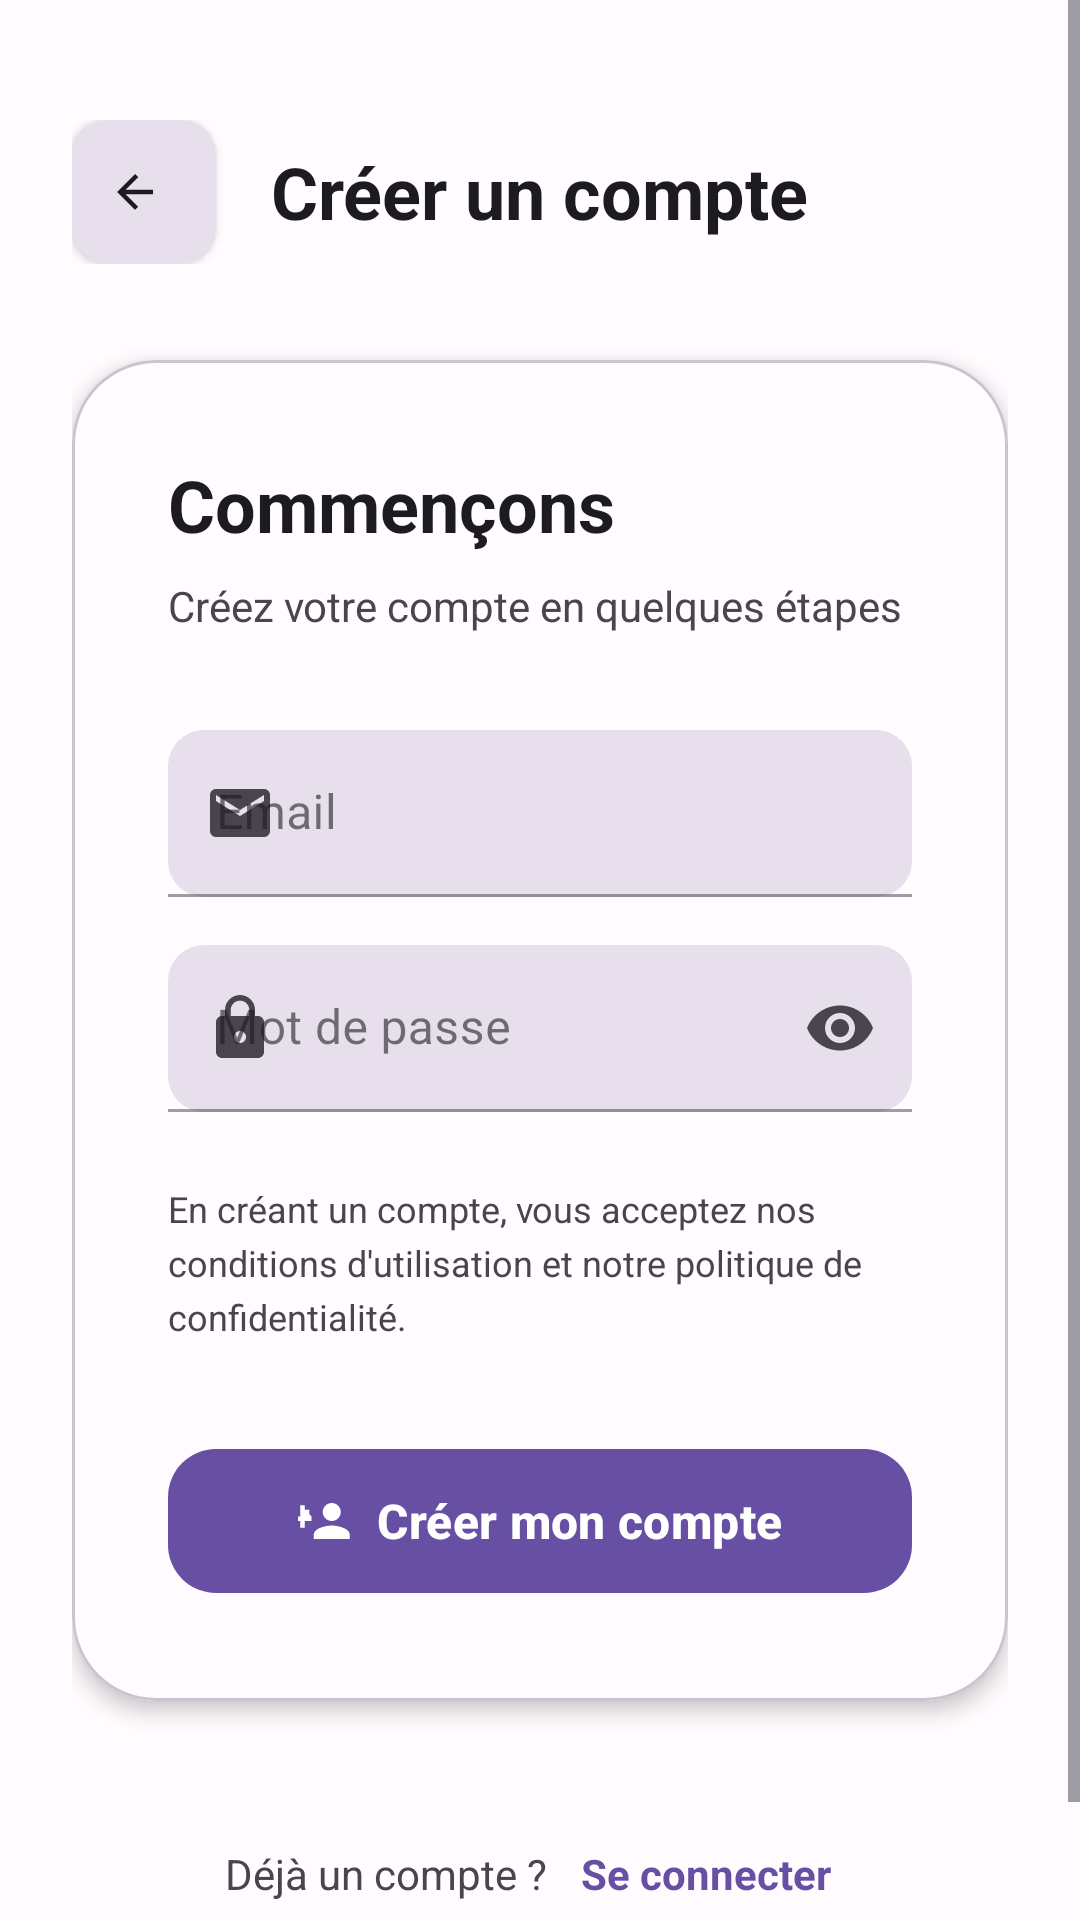

This screen was rendered from an Android layout file. Write that file and the resources it references.
<!-- AndroidManifest.xml: application theme Theme.CashBuddy -->
<!-- res/layout/activity_register.xml -->
<?xml version="1.0" encoding="utf-8"?>
<ScrollView xmlns:android="http://schemas.android.com/apk/res/android"
    xmlns:app="http://schemas.android.com/apk/res-auto"
    android:layout_width="match_parent"
    android:layout_height="match_parent"
    android:background="@color/background"
    android:fitsSystemWindows="true">

    <LinearLayout
        android:layout_width="match_parent"
        android:layout_height="wrap_content"
        android:orientation="vertical"
        android:padding="24dp">

        
        <RelativeLayout
            android:layout_width="match_parent"
            android:layout_height="wrap_content"
            android:layout_marginTop="16dp"
            android:layout_marginBottom="32dp">

            
            <com.google.android.material.button.MaterialButton
                android:id="@+id/backBtn"
                android:layout_width="48dp"
                android:layout_height="48dp"
                android:insetTop="0dp"
                android:insetBottom="0dp"
                app:icon="@drawable/ic_arrow_back"
                app:iconTint="@color/on_surface"
                app:backgroundTint="@color/surface_variant"
                app:cornerRadius="12dp"
                style="@style/Widget.MaterialComponents.Button.Icon"
                android:elevation="0dp" />

            <TextView
                android:layout_width="wrap_content"
                android:layout_height="wrap_content"
                android:text="Créer un compte"
                android:textSize="24sp"
                android:textStyle="bold"
                android:textColor="@color/on_surface"
                android:layout_centerInParent="true" />

        </RelativeLayout>

        
        <com.google.android.material.card.MaterialCardView
            android:layout_width="match_parent"
            android:layout_height="wrap_content"
            app:cardCornerRadius="28dp"
            app:cardElevation="4dp"
            app:cardBackgroundColor="@color/surface"
            android:layout_marginBottom="24dp">

            <LinearLayout
                android:layout_width="match_parent"
                android:layout_height="wrap_content"
                android:orientation="vertical"
                android:padding="32dp">

                <TextView
                    android:layout_width="wrap_content"
                    android:layout_height="wrap_content"
                    android:text="Commençons"
                    android:textSize="24sp"
                    android:textStyle="bold"
                    android:textColor="@color/on_surface"
                    android:layout_marginBottom="8dp" />

                <TextView
                    android:layout_width="wrap_content"
                    android:layout_height="wrap_content"
                    android:text="Créez votre compte en quelques étapes"
                    android:textSize="14sp"
                    android:textColor="@color/on_surface_variant"
                    android:layout_marginBottom="32dp" />

                
                <com.google.android.material.textfield.TextInputLayout
                    android:layout_width="match_parent"
                    android:layout_height="wrap_content"
                    android:layout_marginBottom="16dp"
                    app:boxBackgroundColor="@color/surface_variant"
                    app:boxCornerRadiusTopStart="12dp"
                    app:boxCornerRadiusTopEnd="12dp"
                    app:boxCornerRadiusBottomStart="12dp"
                    app:boxCornerRadiusBottomEnd="12dp"
                    app:startIconDrawable="@drawable/ic_email"
                    app:startIconTint="@color/on_surface_variant"
                    style="@style/Widget.MaterialComponents.TextInputLayout.FilledBox">

                    <com.google.android.material.textfield.TextInputEditText
                        android:id="@+id/email"
                        android:layout_width="match_parent"
                        android:layout_height="wrap_content"
                        android:hint="Email"
                        android:inputType="textEmailAddress"
                        android:textColor="@color/on_surface"
                        android:textColorHint="@color/on_surface_variant" />

                </com.google.android.material.textfield.TextInputLayout>

                
                <com.google.android.material.textfield.TextInputLayout
                    android:layout_width="match_parent"
                    android:layout_height="wrap_content"
                    android:layout_marginBottom="24dp"
                    app:boxBackgroundColor="@color/surface_variant"
                    app:boxCornerRadiusTopStart="12dp"
                    app:boxCornerRadiusTopEnd="12dp"
                    app:boxCornerRadiusBottomStart="12dp"
                    app:boxCornerRadiusBottomEnd="12dp"
                    app:startIconDrawable="@drawable/ic_password"
                    app:startIconTint="@color/on_surface_variant"
                    app:endIconMode="password_toggle"
                    app:endIconTint="@color/on_surface_variant"
                    style="@style/Widget.MaterialComponents.TextInputLayout.FilledBox">

                    <com.google.android.material.textfield.TextInputEditText
                        android:id="@+id/password"
                        android:layout_width="match_parent"
                        android:layout_height="wrap_content"
                        android:hint="Mot de passe"
                        android:inputType="textPassword"
                        android:textColor="@color/on_surface"
                        android:textColorHint="@color/on_surface_variant" />

                </com.google.android.material.textfield.TextInputLayout>

                
                <TextView
                    android:layout_width="match_parent"
                    android:layout_height="wrap_content"
                    android:text="En créant un compte, vous acceptez nos conditions d'utilisation et notre politique de confidentialité."
                    android:textSize="12sp"
                    android:textColor="@color/on_surface_variant"
                    android:lineSpacingExtra="4dp"
                    android:layout_marginBottom="32dp" />

                
                <com.google.android.material.button.MaterialButton
                    android:id="@+id/registerBtn"
                    android:layout_width="match_parent"
                    android:layout_height="56dp"
                    android:text="Créer mon compte"
                    android:textSize="16sp"
                    android:textStyle="bold"
                    app:cornerRadius="16dp"
                    app:icon="@drawable/ic_person_add"
                    app:iconGravity="textStart"
                    app:iconPadding="8dp"
                    app:iconTint="@color/on_primary" />

            </LinearLayout>

        </com.google.android.material.card.MaterialCardView>

        
        <LinearLayout
            android:layout_width="match_parent"
            android:layout_height="wrap_content"
            android:orientation="horizontal"
            android:gravity="center"
            android:padding="16dp">

            <TextView
                android:layout_width="wrap_content"
                android:layout_height="wrap_content"
                android:text="Déjà un compte ?"
                android:textSize="14sp"
                android:textColor="@color/on_surface_variant" />

            <TextView
                android:id="@+id/loginRedirectText"
                android:layout_width="wrap_content"
                android:layout_height="wrap_content"
                android:text=" Se connecter"
                android:textSize="14sp"
                android:textColor="@color/primary"
                android:textStyle="bold"
                android:padding="8dp" />

        </LinearLayout>

    </LinearLayout>

</ScrollView>
<!-- resources referenced by this layout -->
<resources>
  <color name="background">#FFFBFE</color>
  <color name="on_primary">#FFFFFF</color>
  <color name="on_surface">#1C1B1F</color>
  <color name="on_surface_variant">#49454F</color>
  <color name="primary">#6750A4</color>
  <color name="surface">#FFFBFE</color>
  <color name="surface_variant">#E7E0EC</color>
  <!-- drawable ic_arrow_back (drawable) -->
  <vector xmlns:android="http://schemas.android.com/apk/res/android"
      android:width="24dp"
      android:height="24dp"
      android:viewportWidth="24"
      android:viewportHeight="24">
      <path
          android:fillColor="@color/on_surface"
          android:pathData="M20,11L7.8,11l5.6,-5.6L12,4l-8,8 8,8 1.4,-1.4L7.8,13L20,13z"/>
  </vector>
  <!-- drawable ic_email (drawable) -->
  <vector xmlns:android="http://schemas.android.com/apk/res/android"
      android:width="24dp"
      android:height="24dp"
      android:viewportWidth="24"
      android:viewportHeight="24">
      <path
          android:fillColor="@color/on_surface_variant"
          android:pathData="M20,4L4,4c-1.1,0 -1.99,0.9 -1.99,2L2,18c0,1.1 0.9,2 2,2h16c1.1,0 2,-0.9 2,-2L22,6c0,-1.1 -0.9,-2 -2,-2zM20,8l-8,5 -8,-5L4,6l8,5 8,-5v2z"/>
  </vector>
  <!-- drawable ic_password (drawable) -->
  <vector xmlns:android="http://schemas.android.com/apk/res/android"
      android:width="24dp"
      android:height="24dp"
      android:viewportWidth="24"
      android:viewportHeight="24">
      <path
          android:fillColor="@color/on_surface_variant"
          android:pathData="M18,8h-1L17,6c0,-2.76 -2.24,-5 -5,-5S7,3.24 7,6v2L6,8c-1.1,0 -2,0.9 -2,2v10c0,1.1 0.9,2 2,2h12c1.1,0 2,-0.9 2,-2L20,10c0,-1.1 -0.9,-2 -2,-2zM12,17c-1.1,0 -2,-0.9 -2,-2s0.9,-2 2,-2 2,0.9 2,2 -0.9,2 -2,2zM15.1,8L8.9,8L8.9,6c0,-1.71 1.39,-3.1 3.1,-3.1 1.71,0 3.1,1.39 3.1,3.1v2z"/>
  </vector>
  <!-- drawable ic_person_add (drawable) -->
  <vector xmlns:android="http://schemas.android.com/apk/res/android"
      android:width="24dp"
      android:height="24dp"
      android:viewportWidth="24"
      android:viewportHeight="24">
      <path
          android:fillColor="@color/primary"
          android:pathData="M15,12c2.2,0 4,-1.8 4,-4s-1.8,-4 -4,-4 -4,1.8 -4,4 1.8,4 4,4zM6,10v2L3,12v3h-2v-3h-2v-2h2L1,7v-2h2v2h2v2zM15,14c-2.7,0 -8,1.3 -8,4v2h16v-2c0,-2.7 -5.3,-4 -8,-4z"/>
  </vector>
  <style name="Theme.CashBuddy" parent="Theme.Material3.DayNight.NoActionBar">
          
          <item name="colorPrimary">@color/primary</item>
          <item name="colorPrimaryContainer">@color/primary_container</item>
          <item name="colorOnPrimary">@color/on_primary</item>
          
          <item name="colorSecondary">@color/secondary</item>
          <item name="colorSecondaryContainer">@color/secondary_container</item>
          <item name="colorOnSecondary">@color/on_secondary</item>
          
          <item name="android:statusBarColor">?attr/colorPrimaryVariant</item>
          
      </style>
  <color name="primary_container">#EADDFF</color>
  <color name="secondary">#625B71</color>
  <color name="secondary_container">#E8DEF8</color>
  <color name="on_secondary">#FFFFFF</color>
</resources>
